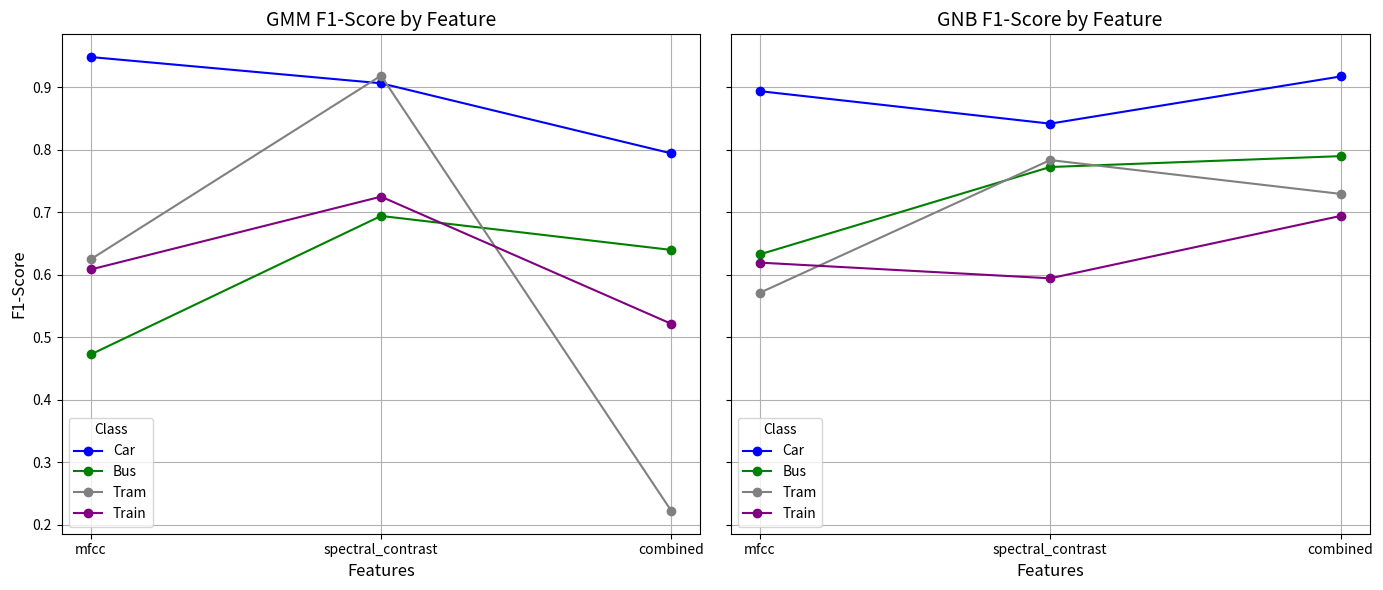

Recreate this plot in Python.
import pandas as pd
import matplotlib.pyplot as plt

# Extract F1-scores for GMM and GNB
gmm_f1_scores = {
    "mfcc": [0.9487, 0.4727, 0.6250, 0.6087],
    "spectral_contrast": [0.9067, 0.6944, 0.9189, 0.7253],
    "combined": [0.7945, 0.6400, 0.2222, 0.5217]
}
gnb_f1_scores = {
    "mfcc": [0.8941, 0.6329, 0.5714, 0.6197],
    "spectral_contrast": [0.8421, 0.7727, 0.7838, 0.5946],
    "combined": [0.9176, 0.7901, 0.7297, 0.6944]
}

classes = ['car', 'bus', 'tram', 'train']


# DataFrames for visualization
df_gmm_f1 = pd.DataFrame(gmm_f1_scores, index=classes).T
df_gnb_f1 = pd.DataFrame(gnb_f1_scores, index=classes).T


# Plot
features = ['mfcc', 'spectral_contrast', 'combined']
classes = ['car', 'bus', 'tram', 'train']


fig, axes = plt.subplots(1, 2, figsize=(14, 6), sharey=True)

# GMM
axes[0].plot(features, df_gmm_f1['car'], marker='o', color='blue', label='Car')
axes[0].plot(features, df_gmm_f1['bus'], marker='o', color='green', label='Bus')
axes[0].plot(features, df_gmm_f1['tram'], marker='o', color='gray', label='Tram')
axes[0].plot(features, df_gmm_f1['train'], marker='o', color='purple', label='Train')
axes[0].set_title("GMM F1-Score by Feature", fontsize=14)
axes[0].set_xlabel("Features", fontsize=12)
axes[0].set_ylabel("F1-Score", fontsize=12)
axes[0].legend(title="Class", fontsize=10)
axes[0].grid(True)

# GNB
axes[1].plot(features, df_gnb_f1['car'], marker='o', color='blue', label='Car')
axes[1].plot(features, df_gnb_f1['bus'], marker='o', color='green', label='Bus')
axes[1].plot(features, df_gnb_f1['tram'], marker='o', color='gray', label='Tram')
axes[1].plot(features, df_gnb_f1['train'], marker='o', color='purple', label='Train')
axes[1].set_title("GNB F1-Score by Feature", fontsize=14)
axes[1].set_xlabel("Features", fontsize=12)
axes[1].legend(title="Class", fontsize=10)
axes[1].grid(True)

plt.tight_layout()
plt.show()
